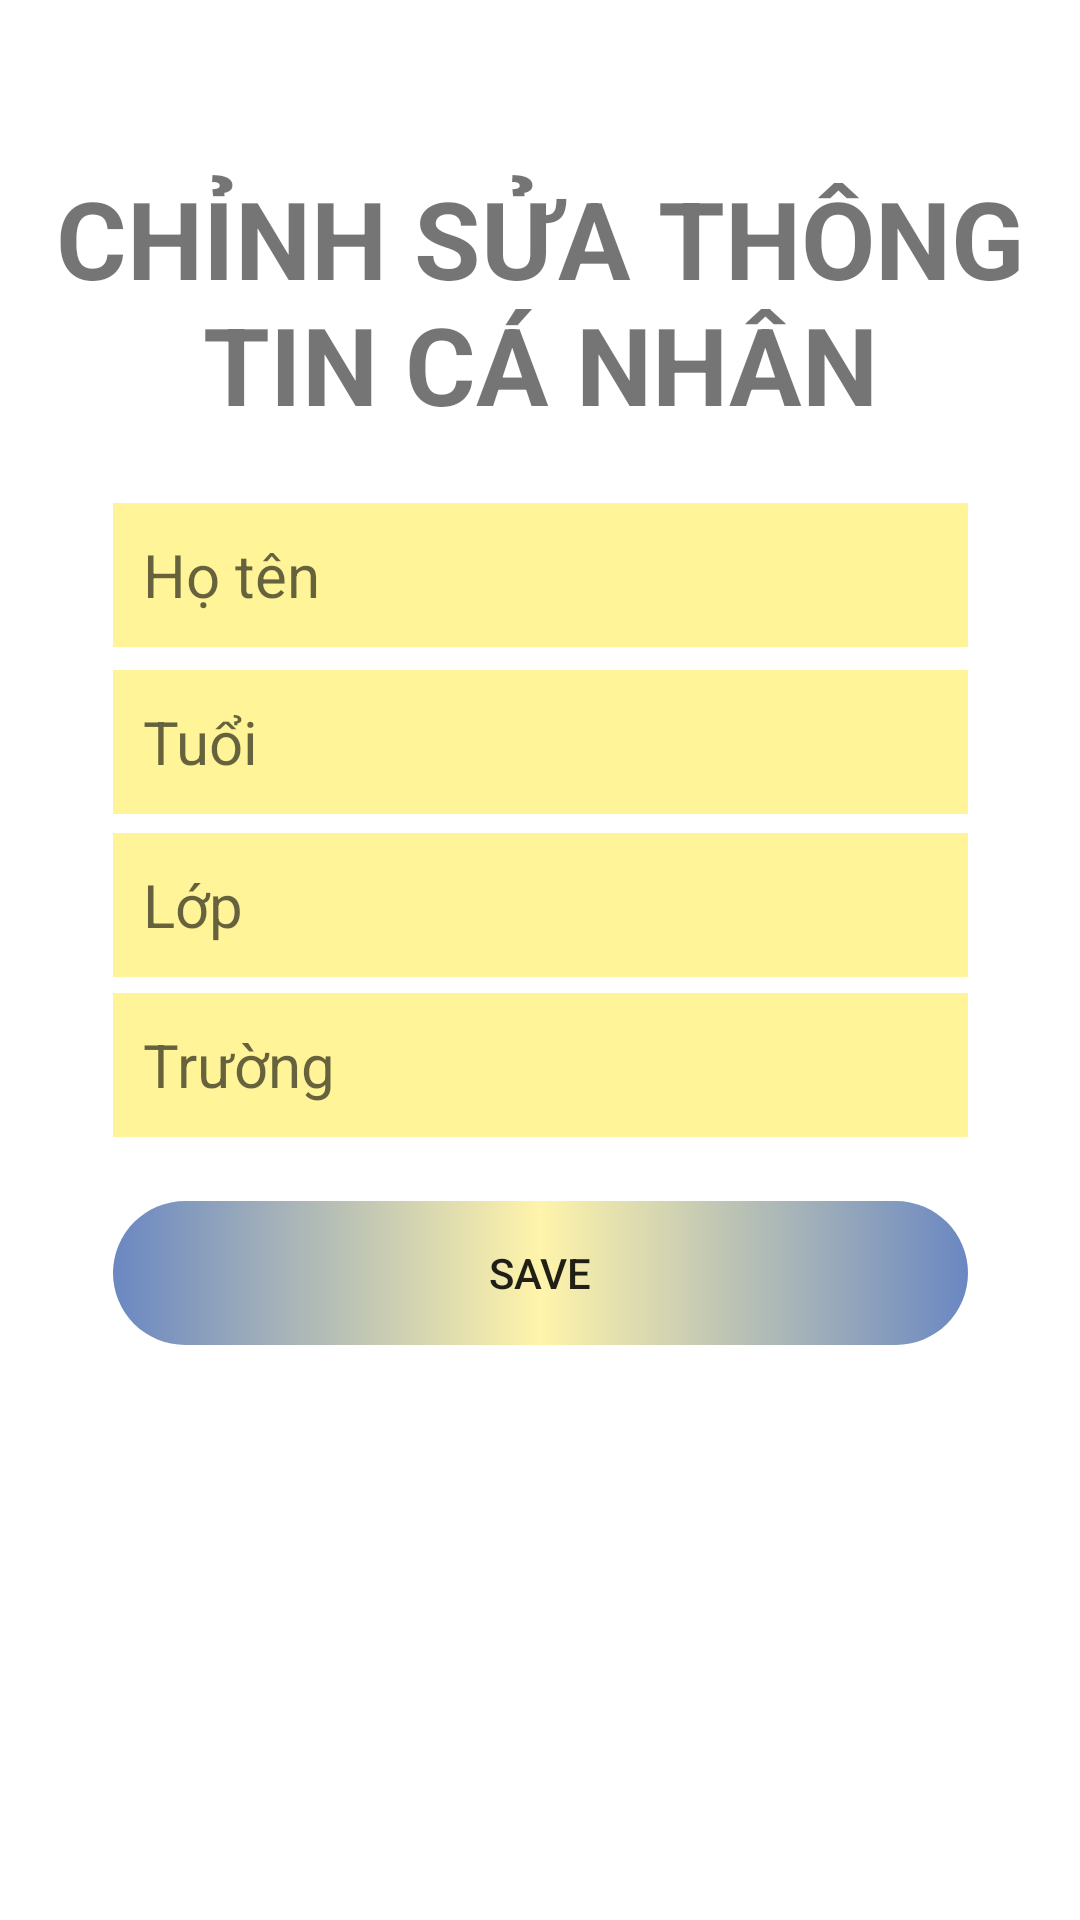

The Android layout XML behind this screen, and the referenced resources:
<!-- AndroidManifest.xml: application theme AppTheme -->
<!-- res/layout/activity_setup_info.xml -->
<?xml version="1.0" encoding="utf-8"?>

<FrameLayout xmlns:android="http://schemas.android.com/apk/res/android"
    xmlns:tools="http://schemas.android.com/tools"
    xmlns:app="http://schemas.android.com/apk/res-auto"
    android:layout_width="match_parent"
    android:layout_height="match_parent"
    android:background="#FFFFFF"
    tools:context=".fragments.InfoFragment">

    
    <androidx.constraintlayout.widget.ConstraintLayout
        android:layout_width="match_parent"
        android:layout_height="match_parent">
        <TextView
            android:id="@+id/textView"
            android:layout_width="wrap_content"
            android:layout_height="wrap_content"
            android:text="Chỉnh sửa thông tin cá nhân"
            android:textAlignment="center"
            android:textAllCaps="true"
            android:textSize="36sp"
            android:textStyle="bold"
            app:layout_constraintBottom_toBottomOf="parent"
            app:layout_constraintEnd_toEndOf="parent"
            app:layout_constraintStart_toStartOf="parent"
            app:layout_constraintTop_toTopOf="parent"
            app:layout_constraintVertical_bias="0.1" />

        <EditText
            android:id="@+id/fullName"
            android:layout_width="285dp"
            android:layout_height="48dp"
            android:background="#86FFEB3B"
            android:hint="Họ tên"
            android:textSize="20sp"
            android:paddingLeft="10sp"
            app:layout_constraintBottom_toBottomOf="parent"
            app:layout_constraintEnd_toEndOf="parent"
            app:layout_constraintStart_toStartOf="parent"
            app:layout_constraintTop_toBottomOf="@+id/textView"
            app:layout_constraintVertical_bias="0.05" />

        <EditText
            android:id="@+id/Age"
            android:layout_width="285dp"
            android:layout_height="48dp"
            android:background="#86FFEB3B"
            android:hint="Tuổi"
            android:textSize="20sp"
            android:paddingLeft="10sp"
            app:layout_constraintBottom_toBottomOf="parent"
            app:layout_constraintEnd_toEndOf="parent"
            app:layout_constraintStart_toStartOf="parent"
            app:layout_constraintTop_toBottomOf="@+id/fullName"
            app:layout_constraintVertical_bias="0.02" />
        <EditText
            android:id="@+id/Class"
            android:layout_width="285dp"
            android:layout_height="48dp"
            android:background="#86FFEB3B"
            android:hint="Lớp"
            android:textSize="20sp"
            android:paddingLeft="10sp"
            app:layout_constraintBottom_toBottomOf="parent"
            app:layout_constraintEnd_toEndOf="parent"
            app:layout_constraintStart_toStartOf="parent"
            app:layout_constraintTop_toBottomOf="@+id/Age"
            app:layout_constraintVertical_bias="0.02" />
        <EditText
            android:id="@+id/School"
            android:layout_width="285dp"
            android:layout_height="48dp"
            android:background="#86FFEB3B"
            android:hint="Trường"
            android:textSize="20sp"
            android:paddingLeft="10sp"
            app:layout_constraintBottom_toBottomOf="parent"
            app:layout_constraintEnd_toEndOf="parent"
            app:layout_constraintStart_toStartOf="parent"
            app:layout_constraintTop_toBottomOf="@+id/Class"
            app:layout_constraintVertical_bias="0.02" />

        <Button
            android:id="@+id/btn_save"
            android:layout_width="285dp"
            android:layout_height="wrap_content"
            android:background="@drawable/btn2"
            android:text="save"
            app:layout_constraintBottom_toBottomOf="parent"
            app:layout_constraintEnd_toEndOf="parent"
            app:layout_constraintStart_toStartOf="parent"
            app:layout_constraintTop_toBottomOf="@+id/School"
            app:layout_constraintVertical_bias="0.1" />

    </androidx.constraintlayout.widget.ConstraintLayout>

</FrameLayout>
<!-- resources referenced by this layout -->
<resources>
  <!-- drawable btn2 (drawable) -->
  <?xml version="1.0" encoding="utf-8"?>
  
  <selector xmlns:android="http://schemas.android.com/apk/res/android">
      <item>
          <shape>
              <gradient
                  android:angle="180"
                  android:startColor="#95003296"
                  android:centerColor="#FFF4AA"
                  android:endColor="#95003296"
                  android:type="linear" />
              <corners android:radius="30dp" />
          </shape>
      </item>
  </selector>
  <style name="AppTheme" parent="Theme.AppCompat.Light.DarkActionBar">
  
          <item name="colorPrimary">@color/colorPrimary</item>
          <item name="colorPrimaryDark">@color/colorPrimaryDark</item>
          <item name="colorAccent">@color/colorAccent</item>
      </style>
  <color name="colorPrimary">#6200EE</color>
  <color name="colorPrimaryDark">#3700B3</color>
  <color name="colorAccent">#03DAC5</color>
</resources>
